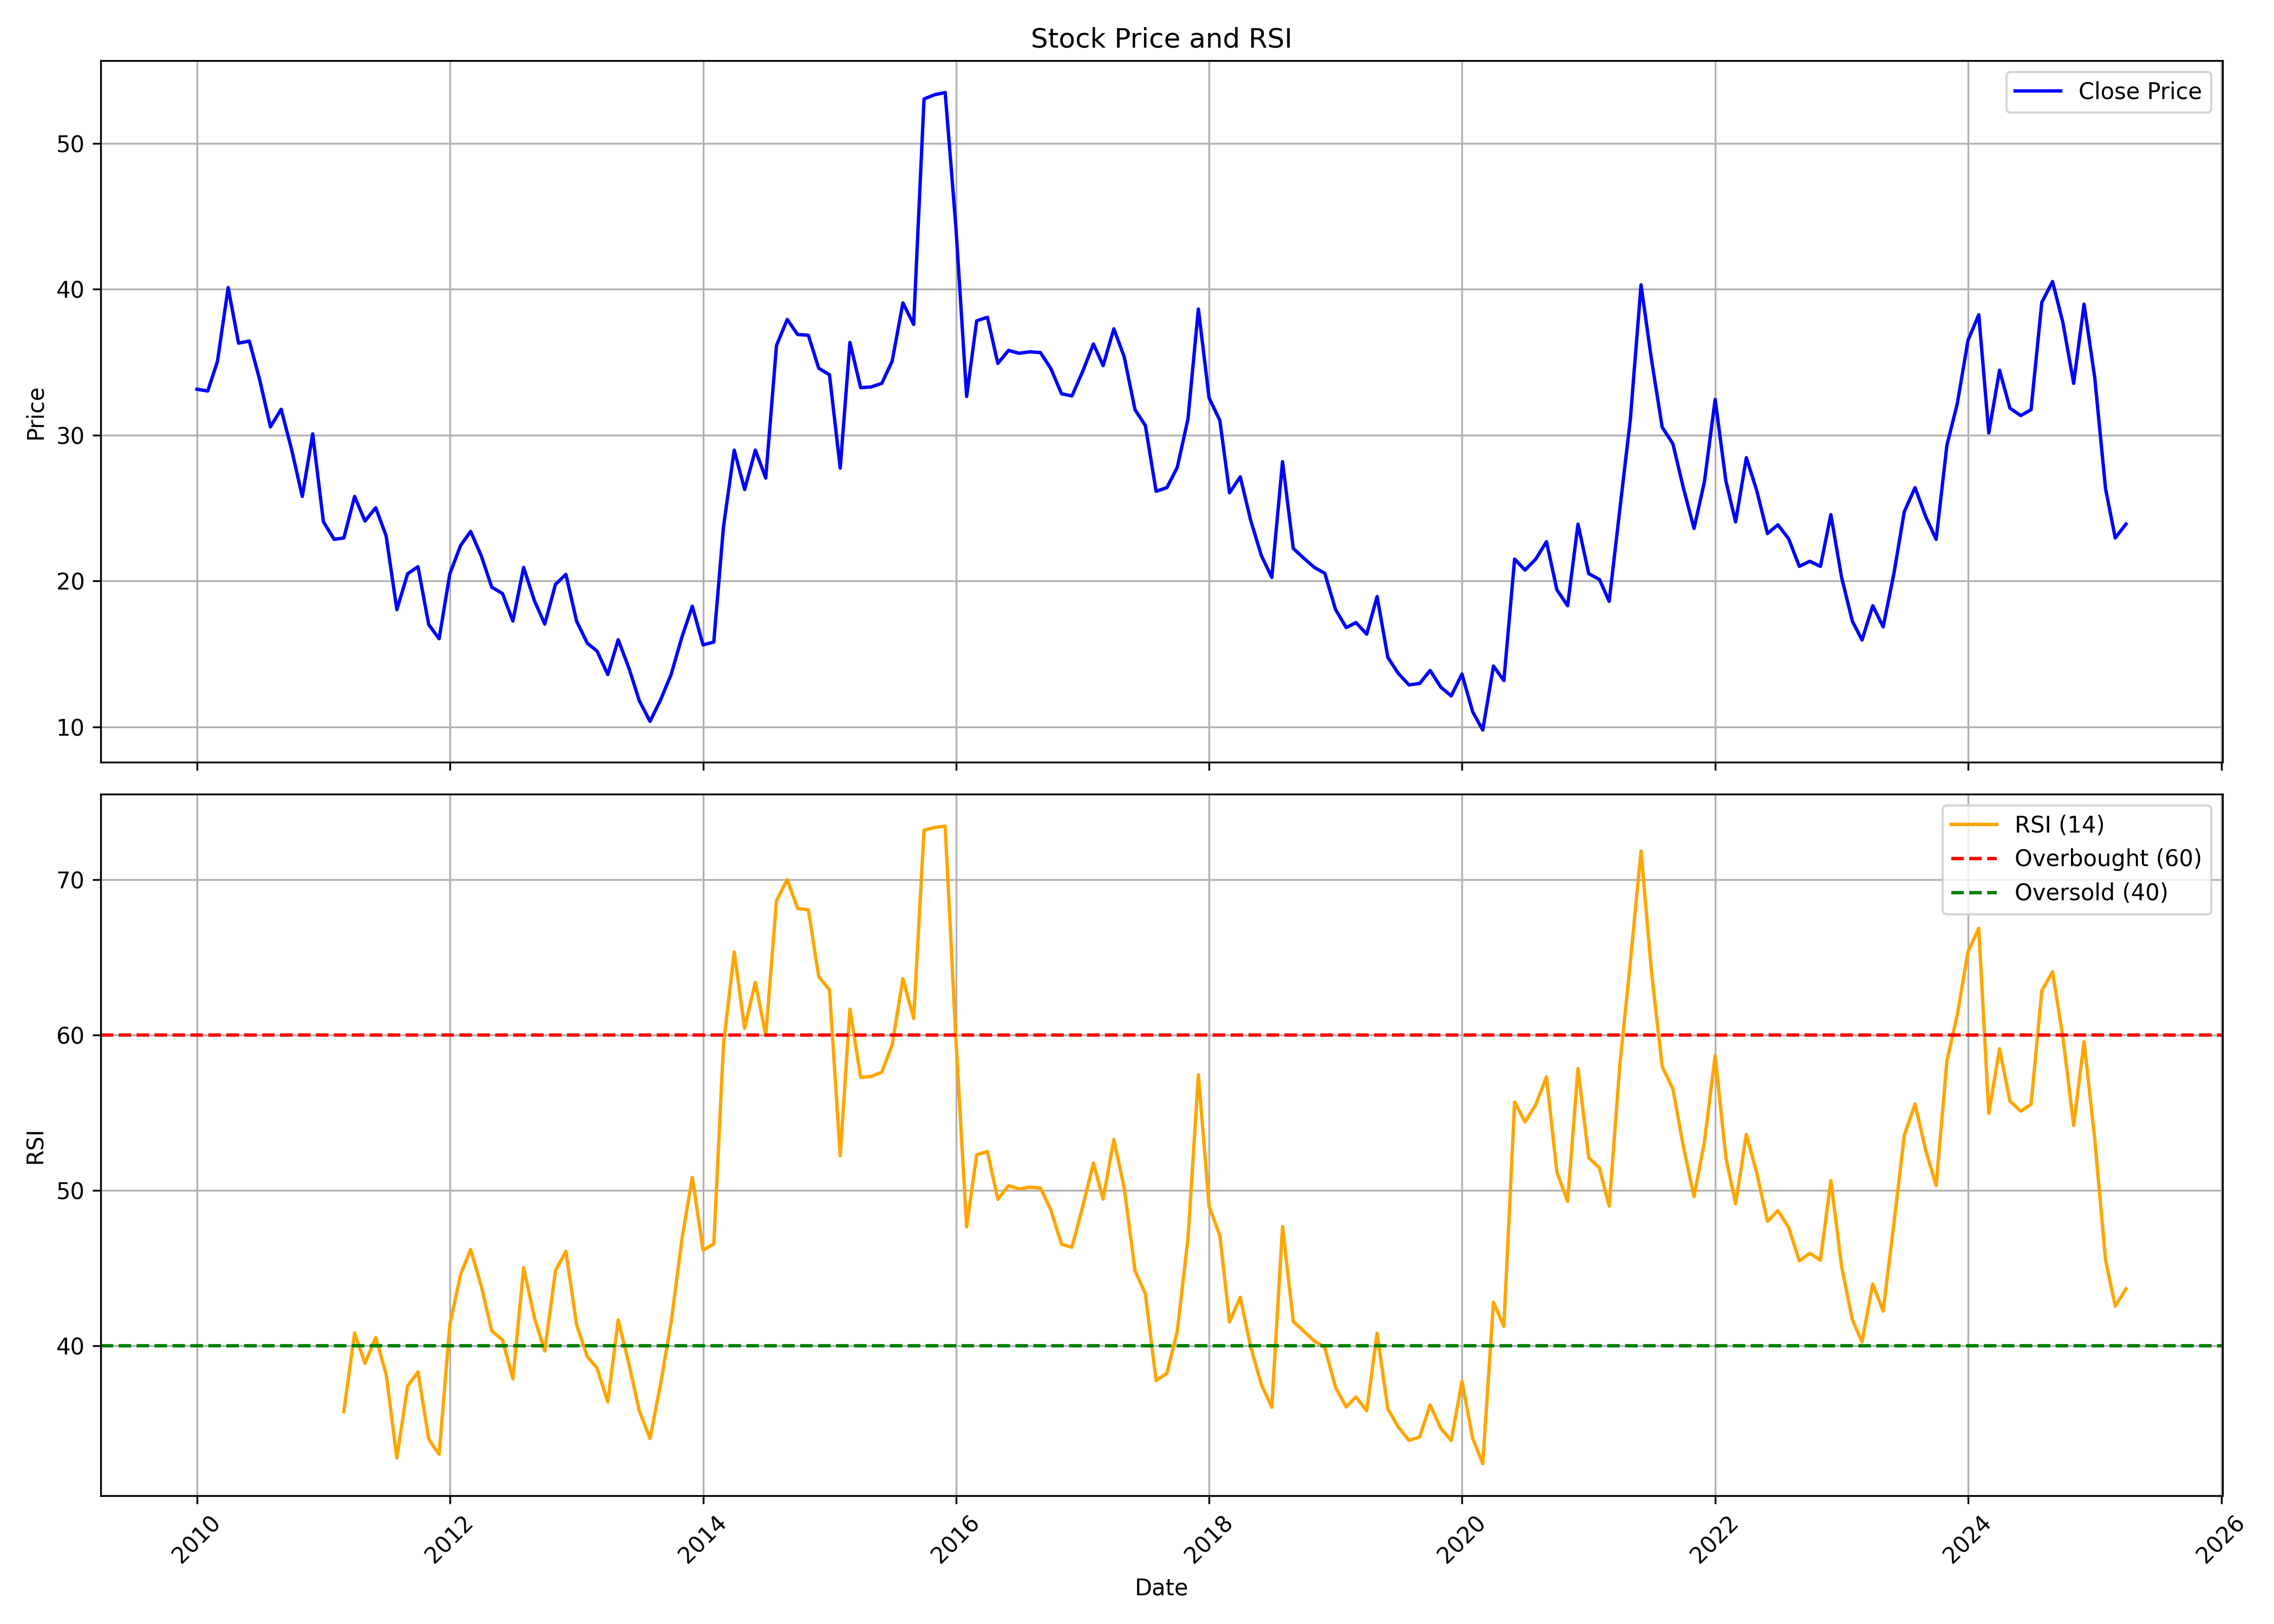

Values plotted in this chart, from the file beside it:
, Unnamed: 0, date, symbol, open, high, low, close, volume, rsi
0, 0, 2010-01-01, NECLIFE, 30.85, 41.81, 30.56, 33.14, 20906163, 
1, 1, 2010-02-01, NECLIFE, 33.65, 36.26, 30.37, 33.03, 3326562, 
2, 2, 2010-03-01, NECLIFE, 33.03, 40.59, 33.03, 35.05, 21694920, 
3, 3, 2010-04-01, NECLIFE, 35.48, 40.88, 35.15, 40.11, 10738700, 
4, 4, 2010-05-01, NECLIFE, 40.11, 41.22, 34.71, 36.3, 7370383, 
5, 5, 2010-06-01, NECLIFE, 36.5, 37.22, 34.62, 36.45, 3752801, 
6, 6, 2010-07-01, NECLIFE, 36.88, 39.2, 33.51, 33.8, 5429867, 
7, 7, 2010-08-01, NECLIFE, 34.09, 35.19, 30.42, 30.57, 4616300, 
8, 8, 2010-09-01, NECLIFE, 30.66, 33.75, 28.93, 31.77, 4916508, 
9, 9, 2010-10-01, NECLIFE, 32.06, 32.25, 28.83, 29.02, 2585458, 
10, 10, 2010-11-01, NECLIFE, 29.22, 32.74, 23.72, 25.79, 2596496, 
11, 11, 2010-12-01, NECLIFE, 25.79, 30.66, 19.77, 30.08, 1990696, 
12, 12, 2011-01-01, NECLIFE, 30.47, 30.66, 23.19, 24.06, 1782082, 
13, 13, 2011-02-01, NECLIFE, 24.11, 24.88, 21.7, 22.85, 615143, 
14, 14, 2011-03-01, NECLIFE, 23.05, 26.52, 21.7, 22.95, 1827381, 35.78
15, 15, 2011-04-01, NECLIFE, 22.66, 28.83, 22.66, 25.79, 1818691, 40.83
16, 16, 2011-05-01, NECLIFE, 25.89, 26.61, 21.21, 24.11, 875302, 38.88
17, 17, 2011-06-01, NECLIFE, 24.64, 26.42, 22.71, 25.02, 1254181, 40.54
18, 18, 2011-07-01, NECLIFE, 25.41, 25.41, 22.8, 23.09, 981723, 38.19
19, 19, 2011-08-01, NECLIFE, 22.61, 23.58, 17.69, 18.03, 990560, 32.79
20, 20, 2011-09-01, NECLIFE, 18.03, 24.11, 17.4, 20.49, 1765088, 37.42
21, 21, 2011-10-01, NECLIFE, 20.59, 23.55, 19.43, 20.98, 1410970, 38.32
22, 22, 2011-11-01, NECLIFE, 20.98, 21.32, 15.5, 17.01, 689932, 34
23, 23, 2011-12-01, NECLIFE, 17.44, 19.38, 14.34, 16.04, 1338066, 33.03
24, 24, 2012-01-01, NECLIFE, 15.99, 21.51, 15.79, 20.49, 1362122, 41.38
25, 25, 2012-02-01, NECLIFE, 21.32, 25.87, 17.88, 22.43, 3683531, 44.61
26, 26, 2012-03-01, NECLIFE, 23.5, 24.71, 20.4, 23.4, 2830550, 46.21
27, 27, 2012-04-01, NECLIFE, 23.26, 25.19, 18.8, 21.7, 3709975, 43.82
28, 28, 2012-05-01, NECLIFE, 21.8, 22.58, 18.89, 19.57, 2781194, 40.97
29, 29, 2012-06-01, NECLIFE, 19.33, 20.4, 18.41, 19.14, 352848, 40.39
30, 30, 2012-07-01, NECLIFE, 19.04, 22.04, 16.52, 17.25, 1980224, 37.88
31, 31, 2012-08-01, NECLIFE, 17.15, 21.7, 16.76, 20.93, 1847613, 45.03
32, 32, 2012-09-01, NECLIFE, 20.93, 22.43, 17.93, 18.65, 2854091, 41.83
33, 33, 2012-10-01, NECLIFE, 18.6, 20.55, 16.51, 17.04, 1910659, 39.67
34, 34, 2012-11-01, NECLIFE, 17.48, 22.98, 17.09, 19.77, 5834143, 44.85
35, 35, 2012-12-01, NECLIFE, 20.55, 24.15, 19.38, 20.45, 3237370, 46.09
36, 36, 2013-01-01, NECLIFE, 20.35, 23.23, 16.02, 17.24, 3826467, 41.35
37, 37, 2013-02-01, NECLIFE, 17.29, 19.38, 15.58, 15.73, 1083709, 39.31
38, 38, 2013-03-01, NECLIFE, 15.68, 19.18, 14.46, 15.19, 2237450, 38.58
39, 39, 2013-04-01, NECLIFE, 15.53, 16.85, 12.37, 13.58, 1292741, 36.4
40, 40, 2013-05-01, NECLIFE, 13.58, 20.06, 13.39, 15.97, 4907505, 41.67
41, 41, 2013-06-01, NECLIFE, 15.73, 16.85, 13.54, 14.02, 1412902, 38.84
42, 42, 2013-07-01, NECLIFE, 13.93, 16.07, 11.2, 11.78, 1088232, 35.83
43, 43, 2013-08-01, NECLIFE, 13.05, 14.27, 9.641, 10.37, 2004453, 34.03
44, 44, 2013-09-01, NECLIFE, 10.32, 13.1, 10.32, 11.88, 1173150, 37.63
45, 45, 2013-10-01, NECLIFE, 11.98, 15.03, 11.79, 13.6, 1860457, 41.54
46, 46, 2013-11-01, NECLIFE, 13.55, 19.25, 13.21, 16.16, 5802546, 46.86
47, 47, 2013-12-01, NECLIFE, 16.25, 18.76, 15.03, 18.27, 3283614, 50.85
48, 48, 2014-01-01, NECLIFE, 18.66, 18.95, 15.42, 15.62, 2840470, 46.16
49, 49, 2014-02-01, NECLIFE, 15.57, 16.75, 14.14, 15.81, 1238800, 46.56
50, 50, 2014-03-01, NECLIFE, 15.71, 25.54, 15.27, 23.72, 8602704, 59.39
51, 51, 2014-04-01, NECLIFE, 23.72, 32.21, 20.92, 28.97, 10580353, 65.35
52, 52, 2014-05-01, NECLIFE, 28.97, 33.29, 25.44, 26.27, 7125012, 60.44
53, 53, 2014-06-01, NECLIFE, 25.58, 34.33, 25.58, 28.97, 12556909, 63.4
54, 54, 2014-07-01, NECLIFE, 29.07, 32.41, 26.03, 27.06, 6983924, 59.97
55, 55, 2014-08-01, NECLIFE, 26.76, 39.78, 24.11, 36.14, 26548336, 68.64
56, 56, 2014-09-01, NECLIFE, 36.55, 44.04, 34.43, 37.93, 27343574, 70.01
57, 57, 2014-10-01, NECLIFE, 37.54, 39.41, 31.08, 36.9, 6107923, 68.15
58, 58, 2014-11-01, NECLIFE, 36.6, 43.74, 36.45, 36.85, 16288187, 68.06
59, 59, 2014-12-01, NECLIFE, 36.85, 38.08, 30.74, 34.58, 6144956, 63.76
... 124 more rows
